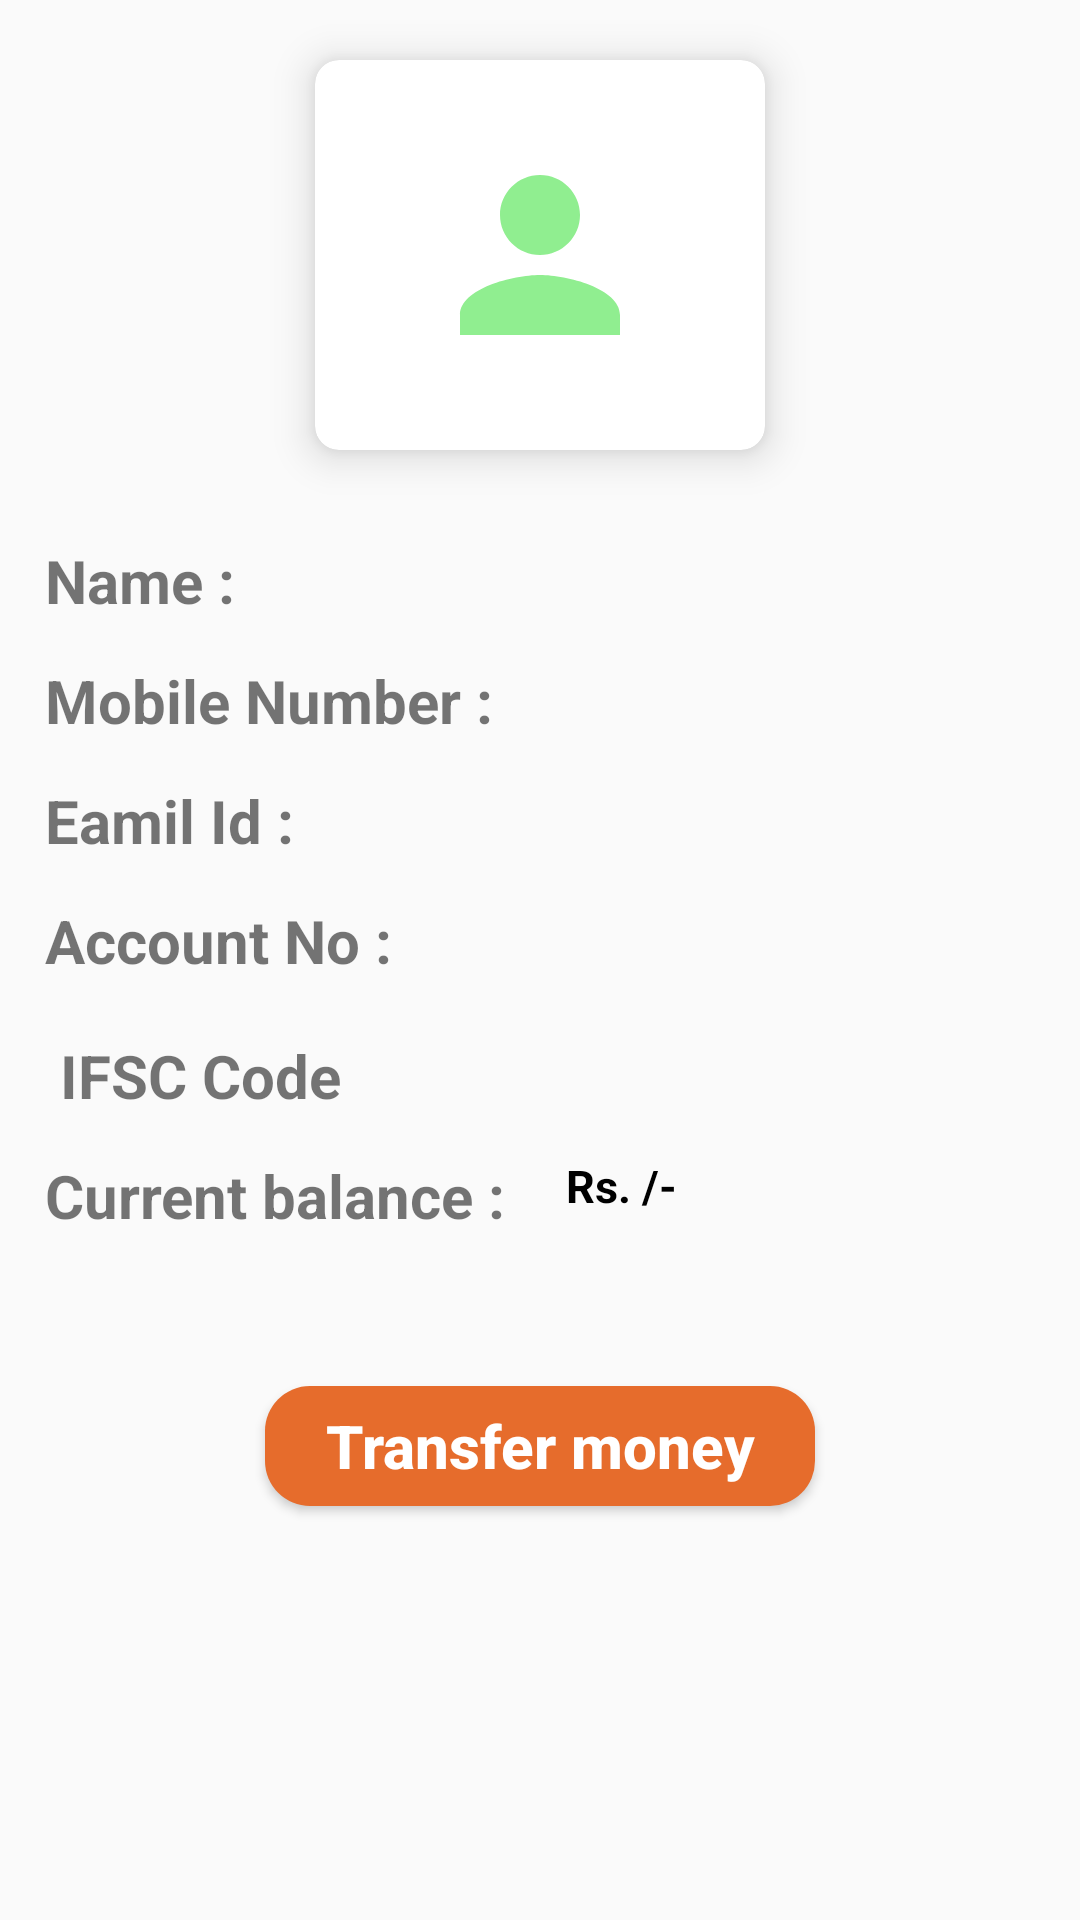

Layout XML and referenced resources for this Android screen:
<!-- AndroidManifest.xml: application theme AppTheme_pink -->
<!-- res/layout/activity_userdata.xml -->
<?xml version="1.0" encoding="utf-8"?>
<ScrollView xmlns:android="http://schemas.android.com/apk/res/android"
    xmlns:app="http://schemas.android.com/apk/res-auto"
    xmlns:tools="http://schemas.android.com/tools"
    android:layout_width="match_parent"
    android:layout_height="wrap_content">
    <RelativeLayout
        android:layout_width="match_parent"
        android:layout_height="wrap_content">

        <androidx.cardview.widget.CardView
            android:id="@+id/cycle_add"
            android:layout_width="150dp"
            android:layout_height="130dp"
            android:layout_row="0"
            android:layout_rowWeight="1"
            android:layout_column="0"
            android:layout_columnWeight="1"
            android:layout_gravity="center_horizontal|center_vertical"
            android:layout_centerHorizontal="true"
            android:layout_marginTop="20dp"
            android:padding="20dp"
            app:cardCornerRadius="8dp"
            app:cardElevation="8dp">

            <ImageView
                android:layout_width="80dp"
                android:layout_height="80dp"
                android:layout_gravity="center_horizontal|center_vertical"
                android:src="@drawable/user" />
        </androidx.cardview.widget.CardView>
        <LinearLayout
            android:id="@+id/user_name"
            android:layout_width="match_parent"
            android:layout_height="wrap_content"
            android:layout_marginTop="30dp"
            android:layout_marginLeft="15dp"
            android:layout_below="@id/cycle_add">
            <TextView
                android:layout_width="wrap_content"
                android:layout_height="wrap_content"
                android:textSize="20dp"
                android:textStyle="bold"
                android:text="Name :"
                android:layout_marginRight="20dp"></TextView>
            <TextView
                android:id="@+id/username"
                android:layout_width="wrap_content"
                android:layout_height="30dp"
                android:textSize="15dp"
                android:textColor="#34282C"
                android:textStyle="bold"></TextView>
        </LinearLayout>

        <LinearLayout
            android:id="@+id/mobile_no"
            android:layout_width="match_parent"
            android:layout_height="wrap_content"
            android:layout_marginTop="10dp"
            android:layout_marginLeft="15dp"
            android:layout_below="@id/user_name">
            <TextView
                android:layout_width="wrap_content"
                android:layout_height="wrap_content"
                android:textSize="20dp"
                android:textStyle="bold"
                android:text="Mobile Number :"
                android:layout_marginRight="20dp"></TextView>
            <TextView
                android:id="@+id/userphonenumber"
                android:layout_width="wrap_content"
                android:layout_height="30dp"
                android:textSize="15dp"
                android:textStyle="bold"
                android:textColor="#000"></TextView>
        </LinearLayout>

        <LinearLayout
            android:id="@+id/email_id"
            android:layout_width="match_parent"
            android:layout_height="wrap_content"
            android:layout_marginTop="10dp"
            android:layout_marginLeft="15dp"
            android:layout_below="@id/mobile_no">
            <TextView
                android:layout_width="wrap_content"
                android:layout_height="wrap_content"
                android:textSize="20dp"
                android:textStyle="bold"
                android:text="Eamil Id :"
                android:layout_marginRight="20dp"></TextView>
            <TextView
                android:id="@+id/email"
                android:layout_width="wrap_content"
                android:layout_height="30dp"
                android:textSize="15dp"
                android:textStyle="bold"
                android:textColor="#000"></TextView>
        </LinearLayout>

        <LinearLayout
            android:id="@+id/bank_account_no"
            android:layout_width="match_parent"
            android:layout_height="wrap_content"
            android:layout_below="@+id/user_name"
            android:layout_marginLeft="15dp"
            android:layout_marginTop="90dp">

            <TextView
                android:layout_width="wrap_content"
                android:layout_height="wrap_content"
                android:layout_marginRight="20dp"
                android:text="Account No :"
                android:textSize="20dp"
                android:textStyle="bold"></TextView>

            <TextView
                android:id="@+id/account_no"
                android:layout_width="wrap_content"
                android:layout_height="30dp"
                android:textColor="#000"
                android:textSize="20dp"
                android:textStyle="bold"></TextView>
        </LinearLayout>

        <LinearLayout
            android:id="@+id/ifsc"
            android:layout_width="match_parent"
            android:layout_height="wrap_content"
            android:layout_marginTop="15dp"
            android:layout_marginLeft="20dp"
            android:layout_below="@id/bank_account_no">
            <TextView
                android:layout_width="wrap_content"
                android:layout_height="wrap_content"
                android:textSize="20dp"
                android:textStyle="bold"
                android:text="IFSC Code"
                android:layout_marginRight="20dp"></TextView>
            <TextView
                android:id="@+id/ifsc_code"
                android:layout_width="wrap_content"
                android:layout_height="30dp"
                android:textSize="15dp"
                android:textStyle="bold"
                android:textColor="#000"></TextView>
        </LinearLayout>

        <LinearLayout
            android:id="@+id/current_balance"
            android:layout_width="match_parent"
            android:layout_height="wrap_content"
            android:layout_marginTop="10dp"
            android:layout_marginLeft="15dp"
            android:layout_below="@id/ifsc">
            <TextView
                android:layout_width="wrap_content"
                android:layout_height="wrap_content"
                android:textSize="20dp"
                android:textStyle="bold"
                android:text="Current balance :"
                android:layout_marginRight="20dp"></TextView>

            <LinearLayout
                android:layout_width="wrap_content"
                android:layout_height="wrap_content"
                android:layout_alignParentRight="true"
                android:layout_centerVertical="true"
                android:layout_marginRight="10dp">

                <TextView
                    android:id="@+id/rupee"
                    android:layout_width="wrap_content"
                    android:layout_height="wrap_content"
                    android:text="Rs."
                    android:textSize="15sp"
                    android:textStyle="bold"
                    android:textColor="#000"></TextView>

                <TextView
                    android:id="@+id/balance"
                    android:layout_width="wrap_content"
                    android:layout_height="wrap_content"
                    android:textSize="15sp"
                    android:textStyle="bold"
                    android:textColor="#000"></TextView>
                <TextView
                    android:id="@+id/rupeeslash"
                    android:layout_width="wrap_content"
                    android:layout_height="wrap_content"
                    android:text=" /-"
                    android:textSize="15sp"
                    android:textStyle="bold"
                    android:textColor="#000"></TextView>
            </LinearLayout>
        </LinearLayout>

        <Button
            android:id="@+id/transfer_button"
            android:layout_width="wrap_content"
            android:layout_height="40dp"
            android:layout_below="@id/current_balance"
            android:layout_centerHorizontal="true"
            android:layout_marginTop="50dp"
            android:layout_marginBottom="50dp"
            android:background="@drawable/rounded_button"
            android:paddingVertical="5dp"
            android:paddingHorizontal="20dp"
            android:text="Transfer money"
            android:textAllCaps="false"
            android:textColor="#fff"
            android:textSize="20dp"
            android:textStyle="bold"></Button>
    </RelativeLayout>
</ScrollView>
<!-- resources referenced by this layout -->
<resources>
  <!-- drawable rounded_button (drawable) -->
  <?xml version="1.0" encoding="utf-8"?>
  <shape xmlns:android="http://schemas.android.com/apk/res/android"
      android:shape="rectangle">
  
      <solid android:color="#E66C2C" />
      <corners android:radius="15dp" />
  
  </shape>
  <!-- drawable user (drawable) -->
  <vector xmlns:android="http://schemas.android.com/apk/res/android"
      android:width="24dp"
      android:height="24dp"
      android:viewportWidth="24"
      android:viewportHeight="24">
    <path
        android:fillColor="#90EE90"
        android:pathData="M12,12c2.21,0 4,-1.79 4,-4s-1.79,-4 -4,-4 -4,1.79 -4,4 1.79,4 4,4zM12,14c-2.67,0 -8,1.34 -8,4v2h16v-2c0,-2.66 -5.33,-4 -8,-4z"/>
  </vector>
  <style name="AppTheme_pink" parent="Theme.AppCompat.Light.DarkActionBar">
          
          <item name="colorPrimary">#98FF98</item>
          <item name="colorPrimaryDark">#FF8674</item>
          <item name="colorAccent">#FFE4E1</item>
      </style>
</resources>
